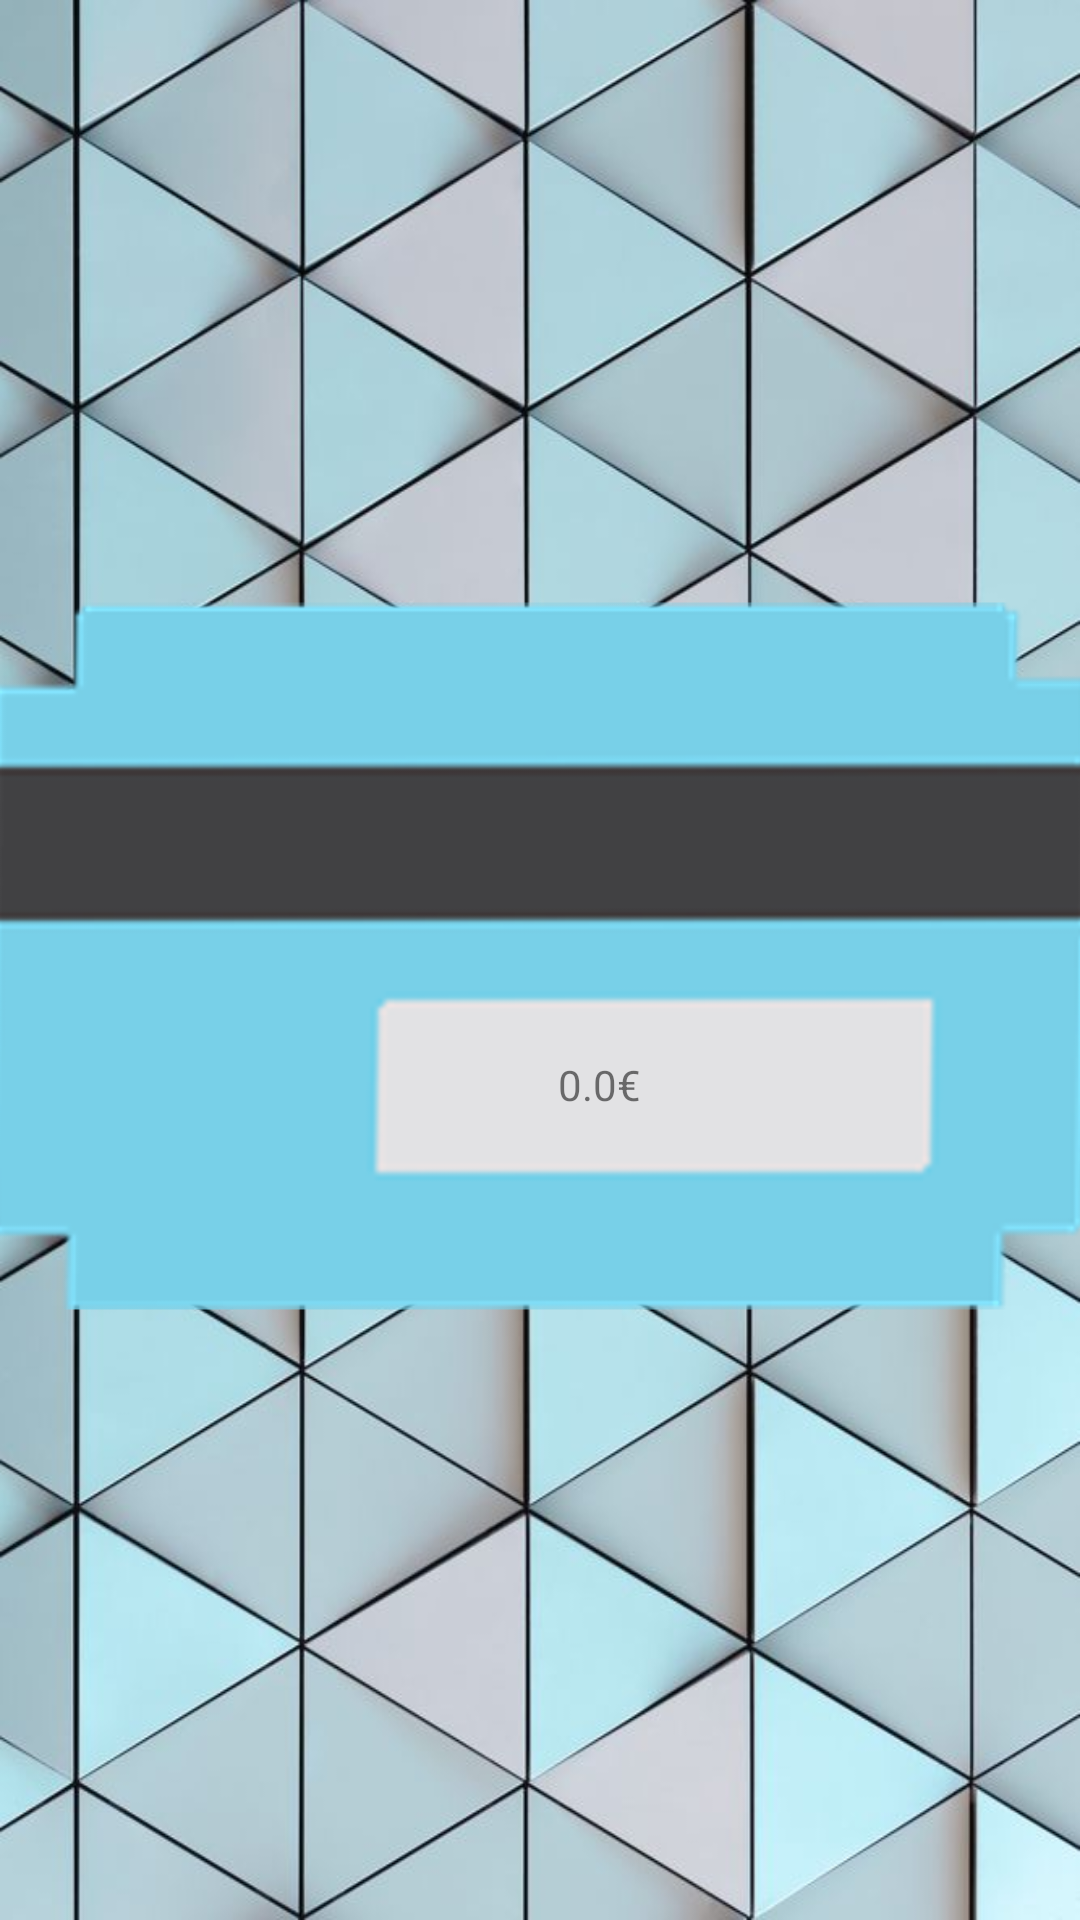

Write the Android layout XML for this screen, with the resource values it uses.
<!-- AndroidManifest.xml: application theme Theme.ComprarEnElMercado -->
<!-- res/layout/activity_view_balance.xml -->
<?xml version="1.0" encoding="utf-8"?>
<LinearLayout xmlns:android="http://schemas.android.com/apk/res/android"
    xmlns:app="http://schemas.android.com/apk/res-auto"
    xmlns:tools="http://schemas.android.com/tools"
    android:layout_width="match_parent"
    android:layout_height="match_parent"
    android:gravity="center"
    android:orientation="vertical"
    android:background="@drawable/fondo2"
    tools:context=".ViewBalance">

    <androidx.constraintlayout.widget.ConstraintLayout
        android:id="@+id/linearLayout"
        android:layout_width="380dp"
        android:layout_height="246dp"

        android:background="@mipmap/card"
        android:gravity="center">

        <TextView
            android:id="@+id/tv_Balance"
            android:layout_width="wrap_content"
            android:layout_height="wrap_content"
            android:layout_marginStart="196dp"
            android:layout_marginBottom="72dp"
            android:gravity="center"
            android:text="0.0€"
            app:layout_constraintBottom_toBottomOf="parent"
            app:layout_constraintStart_toStartOf="parent" />
    </androidx.constraintlayout.widget.ConstraintLayout>

</LinearLayout>
<!-- resources referenced by this layout -->
<resources>
  <!-- drawable fondo2: jpg bitmap (drawable, 73347 bytes) -->
  <!-- mipmap card: png bitmap (mipmap-xxhdpi, 32366 bytes) -->
  <style name="Theme.ComprarEnElMercado" parent="Theme.MaterialComponents.DayNight.DarkActionBar">
          
          <item name="colorPrimary">@color/purple_200</item>
          <item name="colorPrimaryVariant">@color/purple_200</item>
          <item name="colorOnPrimary">@color/white</item>
          
          <item name="colorSecondary">@color/purple_250</item>
          <item name="colorSecondaryVariant">@color/teal_700</item>
          <item name="colorOnSecondary">@color/black</item>
          
          <item name="android:statusBarColor" tools:targetApi="l">?attr/colorPrimaryVariant</item>
          
      </style>
  <color name="purple_200">#FFBB86FC</color>
  <color name="white">#FFFFFFFF</color>
  <color name="purple_250">#A76FEC</color>
  <color name="teal_700">#FF018786</color>
  <color name="black">#FF000000</color>
</resources>
